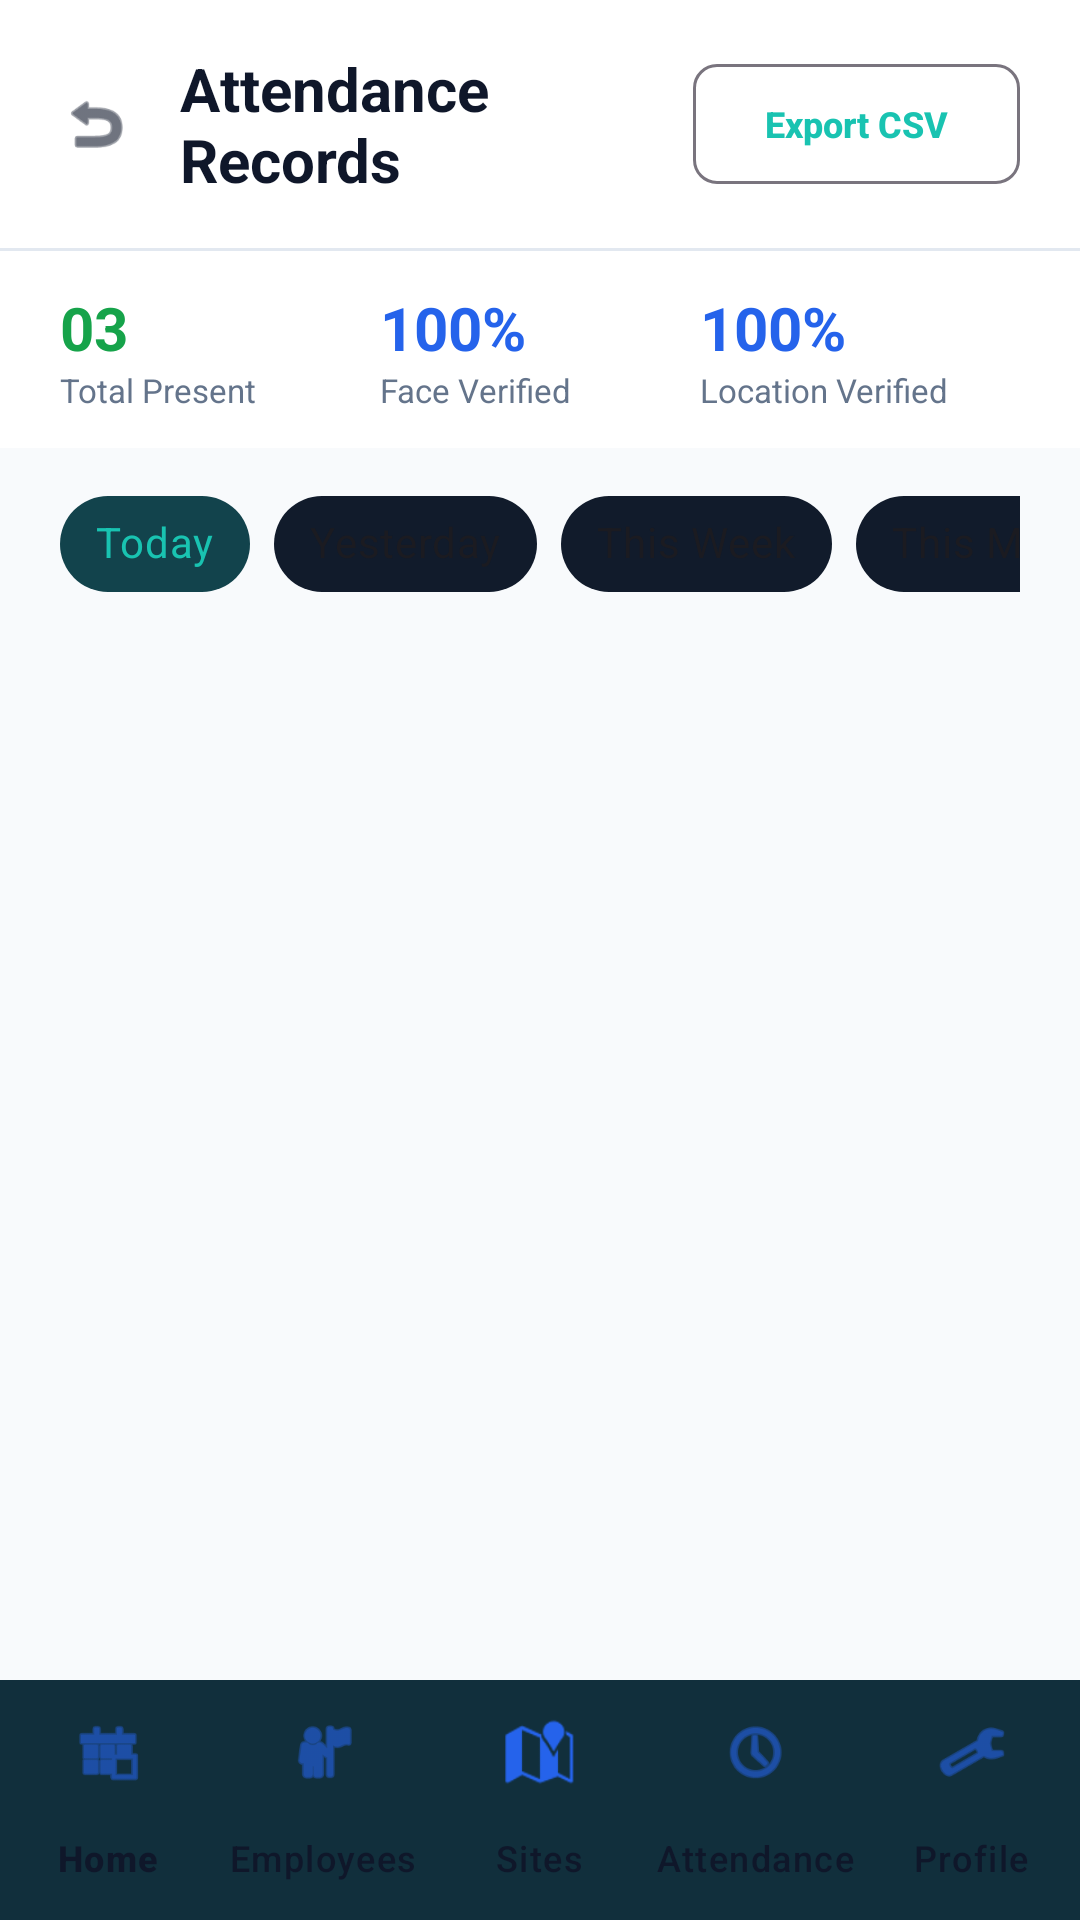

Write the Android layout XML for this screen, with the resource values it uses.
<!-- AndroidManifest.xml: application theme Theme.FieldAttendance -->
<!-- res/layout/activity_reports.xml -->
<?xml version="1.0" encoding="utf-8"?>
<androidx.constraintlayout.widget.ConstraintLayout xmlns:android="http://schemas.android.com/apk/res/android"
    xmlns:app="http://schemas.android.com/apk/res-auto"
    android:layout_width="match_parent"
    android:layout_height="match_parent"
    android:background="#F8FAFC">

    
    <LinearLayout
        android:id="@+id/attHeaderLayout"
        android:layout_width="match_parent"
        android:layout_height="wrap_content"
        android:orientation="horizontal"
        android:paddingHorizontal="20dp"
        android:paddingVertical="16dp"
        android:gravity="center_vertical"
        android:background="#FFFFFF"
        app:layout_constraintTop_toTopOf="parent">

        <ImageView
            android:id="@+id/btnBackReports"
            android:layout_width="24dp"
            android:layout_height="24dp"
            android:src="@android:drawable/ic_menu_revert"
            app:tint="#0F172A" />

        <TextView
            android:layout_width="0dp"
            android:layout_height="wrap_content"
            android:layout_weight="1"
            android:layout_marginStart="16dp"
            android:text="Attendance Records"
            android:textSize="20sp"
            android:textStyle="bold"
            android:textColor="#0F172A" />

        <com.google.android.material.button.MaterialButton
            android:id="@+id/btnExportCsv"
            android:layout_width="wrap_content"
            android:layout_height="wrap_content"
            android:text="Export CSV"
            android:textSize="12sp"
            android:textStyle="bold"
            app:cornerRadius="8dp"
            style="@style/Widget.Material3.Button.OutlinedButton" />
    </LinearLayout>

    <View
        android:id="@+id/attDivider"
        android:layout_width="match_parent"
        android:layout_height="1dp"
        android:background="#E2E8F0"
        app:layout_constraintTop_toBottomOf="@id/attHeaderLayout" />

    
    <LinearLayout
        android:id="@+id/summaryStatsLayout"
        android:layout_width="match_parent"
        android:layout_height="wrap_content"
        android:orientation="horizontal"
        android:paddingHorizontal="20dp"
        android:paddingVertical="12dp"
        android:background="#FFFFFF"
        app:layout_constraintTop_toBottomOf="@id/attDivider">

        <LinearLayout
            android:layout_width="0dp"
            android:layout_height="wrap_content"
            android:layout_weight="1"
            android:orientation="vertical">
            <TextView
                android:id="@+id/tvSummaryPresentCount"
                android:layout_width="wrap_content"
                android:layout_height="wrap_content"
                android:text="03"
                android:textSize="20sp"
                android:textStyle="bold"
                android:textColor="#16A34A" />
            <TextView
                android:layout_width="wrap_content"
                android:layout_height="wrap_content"
                android:text="Total Present"
                android:textSize="11sp"
                android:textColor="#64748B" />
        </LinearLayout>

        <LinearLayout
            android:layout_width="0dp"
            android:layout_height="wrap_content"
            android:layout_weight="1"
            android:orientation="vertical">
            <TextView
                android:id="@+id/tvSummaryFaceVerified"
                android:layout_width="wrap_content"
                android:layout_height="wrap_content"
                android:text="100%"
                android:textSize="20sp"
                android:textStyle="bold"
                android:textColor="#2563EB" />
            <TextView
                android:layout_width="wrap_content"
                android:layout_height="wrap_content"
                android:text="Face Verified"
                android:textSize="11sp"
                android:textColor="#64748B" />
        </LinearLayout>

        <LinearLayout
            android:layout_width="0dp"
            android:layout_height="wrap_content"
            android:layout_weight="1"
            android:orientation="vertical">
            <TextView
                android:id="@+id/tvSummaryLocVerified"
                android:layout_width="wrap_content"
                android:layout_height="wrap_content"
                android:text="100%"
                android:textSize="20sp"
                android:textStyle="bold"
                android:textColor="#2563EB" />
            <TextView
                android:layout_width="wrap_content"
                android:layout_height="wrap_content"
                android:text="Location Verified"
                android:textSize="11sp"
                android:textColor="#64748B" />
        </LinearLayout>
    </LinearLayout>

    
    <HorizontalScrollView
        android:id="@+id/scrollFilters"
        android:layout_width="match_parent"
        android:layout_height="wrap_content"
        android:paddingHorizontal="20dp"
        android:paddingVertical="8dp"
        android:scrollbars="none"
        android:background="#F8FAFC"
        app:layout_constraintTop_toBottomOf="@id/summaryStatsLayout">
        <com.google.android.material.chip.ChipGroup
            android:id="@+id/chipGroupAttFilters"
            android:layout_width="wrap_content"
            android:layout_height="wrap_content"
            app:singleSelection="true">
            <com.google.android.material.chip.Chip
                android:id="@+id/chipAttToday"
                style="@style/Widget.MaterialComponents.Chip.Choice"
                android:layout_width="wrap_content"
                android:layout_height="wrap_content"
                android:checked="true"
                android:text="Today" />
            <com.google.android.material.chip.Chip
                android:id="@+id/chipAttYesterday"
                style="@style/Widget.MaterialComponents.Chip.Choice"
                android:layout_width="wrap_content"
                android:layout_height="wrap_content"
                android:text="Yesterday" />
            <com.google.android.material.chip.Chip
                android:id="@+id/chipAttThisWeek"
                style="@style/Widget.MaterialComponents.Chip.Choice"
                android:layout_width="wrap_content"
                android:layout_height="wrap_content"
                android:text="This Week" />
            <com.google.android.material.chip.Chip
                android:id="@+id/chipAttThisMonth"
                style="@style/Widget.MaterialComponents.Chip.Choice"
                android:layout_width="wrap_content"
                android:layout_height="wrap_content"
                android:text="This Month" />
        </com.google.android.material.chip.ChipGroup>
    </HorizontalScrollView>

    
    <androidx.recyclerview.widget.RecyclerView
        android:id="@+id/rvAttendanceRecords"
        android:layout_width="match_parent"
        android:layout_height="0dp"
        android:padding="16dp"
        android:clipToPadding="false"
        app:layout_constraintTop_toBottomOf="@id/scrollFilters"
        app:layout_constraintBottom_toTopOf="@id/bottomNavCeo" />

    <TextView
        android:id="@+id/tvEmptyAttendance"
        android:layout_width="wrap_content"
        android:layout_height="wrap_content"
        android:text="No attendance records found"
        android:textColor="#64748B"
        android:textSize="14sp"
        android:visibility="gone"
        app:layout_constraintTop_toBottomOf="@id/scrollFilters"
        app:layout_constraintBottom_toTopOf="@id/bottomNavCeo"
        app:layout_constraintStart_toStartOf="parent"
        app:layout_constraintEnd_toEndOf="parent" />

    
    <com.google.android.material.bottomnavigation.BottomNavigationView
        android:id="@+id/bottomNavCeo"
        android:layout_width="match_parent"
        android:layout_height="wrap_content"
        android:background="#FFFFFF"
        app:elevation="8dp"
        app:itemIconTint="#2563EB"
        app:itemTextColor="#0F172A"
        app:layout_constraintBottom_toBottomOf="parent"
        app:menu="@menu/bottom_nav_ceo" />

</androidx.constraintlayout.widget.ConstraintLayout>
<!-- resources referenced by this layout -->
<resources>
  <color name="primary">#19C3B1</color>
  <color name="on_primary">#FFFFFF</color>
  <color name="primary_variant">#0F9F91</color>
  <color name="white">#FFFFFF</color>
  <color name="secondary">#5B7CFA</color>
  <color name="on_secondary">#FFFFFF</color>
  <color name="background">#08111F</color>
  <color name="surface">#101C2D</color>
  <color name="surface_card">#17263A</color>
  <color name="error">#FF5C6C</color>
  <color name="text_primary">#F5F7FA</color>
  <color name="text_secondary">#9AA7B8</color>
  <color name="text_muted">#6F7C8F</color>
  <style name="Widget.FieldAttendance.TextInputLayout" parent="Widget.Material3.TextInputLayout.OutlinedBox">
          <item name="boxCornerRadiusTopStart">12dp</item>
          <item name="boxCornerRadiusTopEnd">12dp</item>
          <item name="boxCornerRadiusBottomStart">12dp</item>
          <item name="boxCornerRadiusBottomEnd">12dp</item>
          <item name="boxBackgroundColor">@color/input_background</item>
          <item name="boxStrokeColor">@color/input_stroke</item>
          <item name="boxStrokeWidth">1dp</item>
          <item name="hintTextColor">@color/primary</item>
          <item name="android:textColorHint">@color/text_muted</item>
      </style>
  <style name="Widget.FieldAttendance.Button" parent="Widget.Material3.Button">
          <item name="cornerRadius">12dp</item>
          <item name="android:insetTop">0dp</item>
          <item name="android:insetBottom">0dp</item>
          <item name="android:paddingTop">16dp</item>
          <item name="android:paddingBottom">16dp</item>
          <item name="android:textAllCaps">false</item>
          <item name="android:textSize">16sp</item>
          <item name="android:textStyle">bold</item>
          <item name="android:letterSpacing">0</item>
          <item name="elevation">0dp</item>
      </style>
  <style name="Widget.FieldAttendance.CardView" parent="Widget.Material3.CardView.Elevated">
          <item name="cardBackgroundColor">@color/surface_card</item>
          <item name="cardCornerRadius">16dp</item>
          <item name="cardElevation">0dp</item>
          <item name="strokeWidth">1dp</item>
          <item name="strokeColor">@color/divider</item>
      </style>
  <style name="Widget.FieldAttendance.BottomNavigation" parent="Widget.Material3.BottomNavigationView">
          <item name="backgroundTint">@color/surface</item>
          <item name="itemIconTint">@color/nav_icon_color</item>
          <item name="itemTextColor">@color/nav_icon_color</item>
          <item name="itemRippleColor">@color/divider</item>
          <item name="labelVisibilityMode">labeled</item>
          <item name="elevation">8dp</item>
      </style>
  <color name="input_background">#101C2D</color>
  <color name="input_stroke">#26364A</color>
  <color name="divider">#26364A</color>
</resources>
